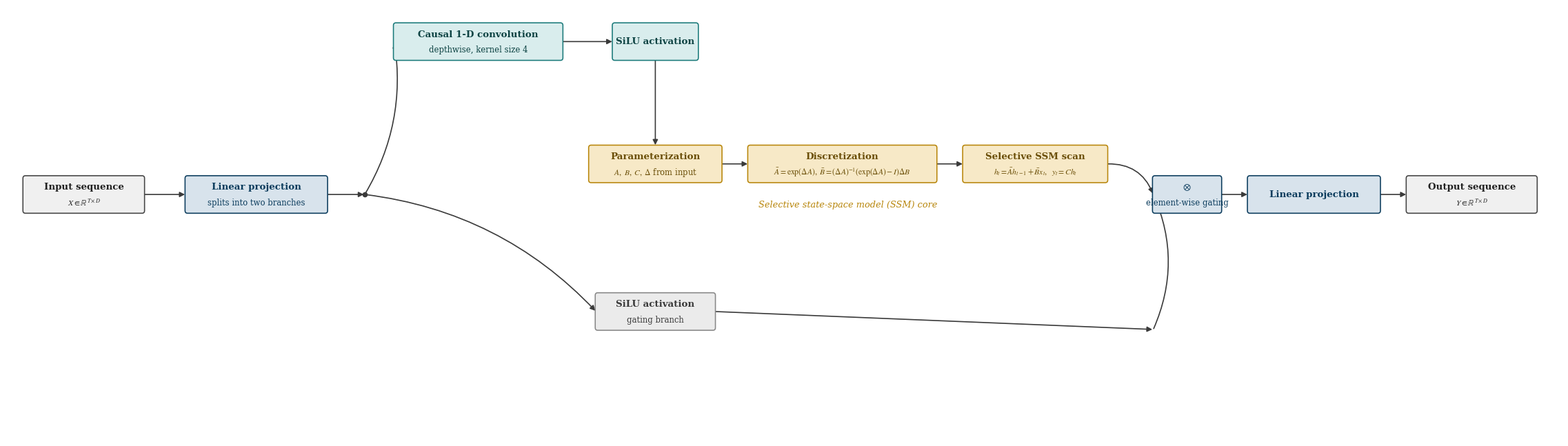

Write the Python code that produced this figure.
"""
generate_figure_mamba_block.py
================================
Generates "Figure: Internal Architecture of the Mamba / State-Space Model
(SSM) Block" for the SpatiotemporalRiemannianMamba IEEE Q1 submission.

Box widths are computed from actual rendered text extents (measured via
matplotlib), so labels cannot overflow or collide regardless of font or
DPI — the same approach used for the main architecture diagram.

Run locally:
    pip install matplotlib
    python generate_figure_mamba_block.py

Output:
    figure_mamba_block.png  (300 dpi, tight bounding box, no title)
"""

import matplotlib.pyplot as plt
from matplotlib.patches import FancyBboxPatch, FancyArrowPatch


plt.style.use("seaborn-v0_8-whitegrid")
plt.rcParams["font.family"] = "serif"
plt.rcParams["font.serif"] = ["Times New Roman", "DejaVu Serif", "Liberation Serif"]
plt.rcParams["mathtext.fontset"] = "stix"

COLOR_TEAL   = {"face": "#D9EDED", "edge": "#1A7A7A", "text": "#0E4444"}
COLOR_BLUE   = {"face": "#D8E3EC", "edge": "#0B3C5D", "text": "#0B3C5D"}
COLOR_GRAY   = {"face": "#EBEBEB", "edge": "#888888", "text": "#3A3A3A"}
COLOR_AMBER  = {"face": "#F7E9C7", "edge": "#B8860B", "text": "#6B4F08"}
COLOR_NODE   = {"face": "#F0F0F0", "edge": "#444444", "text": "#222222"}

ARROW_COLOR = "#3A3A3A"
FONT_TITLE    = 9.6
FONT_SUBTITLE = 8.4
BOX_HEIGHT    = 0.85
BOX_LW        = 1.15
PAD_X         = 0.30
MIN_WIDTH     = 1.5


def text_width_data(fig, ax, s, fontsize, fontweight="normal"):
    t = ax.text(0, 0, s, fontsize=fontsize, fontweight=fontweight)
    fig.canvas.draw()
    bbox = t.get_window_extent(renderer=fig.canvas.get_renderer())
    inv = ax.transData.inverted()
    x0, _ = inv.transform((bbox.x0, bbox.y0))
    x1, _ = inv.transform((bbox.x1, bbox.y1))
    t.remove()
    return abs(x1 - x0)


class Node:
    def __init__(self, title, subtitle, colors, width_override=None):
        self.title = title
        self.subtitle = subtitle
        self.colors = colors
        self.width = MIN_WIDTH
        self.height = BOX_HEIGHT
        self.width_override = width_override

    def measure(self, fig, ax):
        if self.width_override is not None:
            self.width = self.width_override
            return self.width
        w_title = text_width_data(fig, ax, self.title, FONT_TITLE, "bold")
        w_sub = text_width_data(fig, ax, self.subtitle, FONT_SUBTITLE) if self.subtitle else 0
        self.width = max(w_title, w_sub) + 2 * PAD_X
        self.width = max(self.width, MIN_WIDTH)
        return self.width

    def draw(self, ax, x, y):
        box = FancyBboxPatch(
            (x, y), self.width, self.height,
            boxstyle="round,pad=0.02,rounding_size=0.06",
            linewidth=BOX_LW, edgecolor=self.colors["edge"],
            facecolor=self.colors["face"], zorder=3,
        )
        ax.add_patch(box)
        cx, cy = x + self.width / 2, y + self.height / 2
        if self.subtitle:
            ax.text(cx, cy + self.height * 0.20, self.title, ha="center", va="center",
                    fontsize=FONT_TITLE, fontweight="bold", color=self.colors["text"], zorder=4)
            ax.text(cx, cy - self.height * 0.24, self.subtitle, ha="center", va="center",
                    fontsize=FONT_SUBTITLE, color=self.colors["text"], zorder=4)
        else:
            ax.text(cx, cy, self.title, ha="center", va="center",
                    fontsize=FONT_TITLE, fontweight="bold", color=self.colors["text"], zorder=4)
        return (x, cy), (x + self.width, cy), (cx, cy), (cx, y + self.height), (cx, y)


def draw_arrow(ax, start, end, color=ARROW_COLOR, lw=1.2, connectionstyle="arc3,rad=0.0"):
    arrow = FancyArrowPatch(
        start, end, arrowstyle="-|>", mutation_scale=11,
        linewidth=lw, color=color, connectionstyle=connectionstyle,
        zorder=2, shrinkA=1, shrinkB=1,
    )
    ax.add_patch(arrow)


def main():
    GAP = 0.65

    # ── Define nodes ─────────────────────────────────────────────────────
    n_input = Node("Input sequence", r"$X \in \mathbb{R}^{T \times D}$", COLOR_NODE)

    n_proj = Node("Linear projection", "splits into two branches", COLOR_BLUE)

    # Top / Main branch (strictly sequential)
    n_conv  = Node("Causal 1-D convolution", "depthwise, kernel size 4", COLOR_TEAL)
    n_silu1 = Node("SiLU activation", None, COLOR_TEAL, width_override=2.0)
    n_param = Node("Parameterization", r"$A,\ B,\ C,\ \Delta$ from input", COLOR_AMBER)
    n_disc  = Node("Discretization",
                   r"$\bar{A}=\exp(\Delta A),\ \bar{B}=(\Delta A)^{-1}(\exp(\Delta A)-I)\Delta B$",
                   COLOR_AMBER)
    n_ssm   = Node("Selective SSM scan",
                   r"$h_t=\bar{A}h_{t-1}+\bar{B}x_t,\ \ y_t=Ch_t$",
                   COLOR_AMBER)

    # Bottom / Gating branch
    n_gate_silu = Node("SiLU activation", "gating branch", COLOR_GRAY)

    # Merge + output
    n_mul     = Node(r"$\otimes$", "element-wise gating", COLOR_BLUE, width_override=1.6)
    n_outproj = Node("Linear projection", None, COLOR_BLUE)
    n_output  = Node("Output sequence", r"$Y \in \mathbb{R}^{T \times D}$", COLOR_NODE)

    all_nodes = [n_input, n_proj, n_conv, n_silu1, n_param, n_disc, n_ssm,
                 n_gate_silu, n_mul, n_outproj, n_output]

    # ── Pass 1: measure on a scratch figure ──────────────────────────────
    fig, ax = plt.subplots(figsize=(20, 10))
    ax.set_xlim(0, 30)
    ax.set_ylim(0, 14)
    ax.set_aspect("equal")
    ax.axis("off")
    fig.canvas.draw()
    for n in all_nodes:
        n.measure(fig, ax)
    plt.close(fig)

    # ── Layout ───────────────────────────────────────────────────────────
    #
    # Two-row top branch:
    #   Row 1 (y_main):    [conv]  [silu1]
    #   Row 2 (y_ssm_row):         [param] [disc] [ssm]
    #
    # silu1 and param share the same column (col-2), so the
    # silu1 → param arrow is a perfectly straight vertical drop.
    #
    H = BOX_HEIGHT
    y_main    = 8.6    # row 1 of top branch  (conv, silu1)
    y_gate    = 2.2    # bottom / gating branch lane
    y_center  = (y_main + y_gate) / 2   # centre y for input/proj/⊗/outproj/output boxes
    y_ssm_row = y_main - 2.9            # row 2 of top branch (param, disc, ssm)
    #                                     chosen so top of row-2 boxes stays above
    #                                     the centre-lane boxes (no overlap)

    x_input = 0.4
    x_proj  = x_input + n_input.width + 1.0
    x_split = x_proj  + n_proj.width  + 0.9

    # Col-1 (row 1 only): conv
    x_s1 = x_split + 0.7

    # Col-2 (rows 1 & 2): silu1 on top, param below — centred on the same x
    #   column width = max of the two box widths so neither overflows
    w_col2  = max(n_silu1.width, n_param.width)
    x_s2    = x_s1 + n_conv.width + GAP          # left edge of col-2

    # Col-3 (row 2 only): disc
    x_s3    = x_s2 + w_col2 + GAP

    # Col-4 (row 2 only): ssm
    x_s4    = x_s3 + n_disc.width + GAP

    # Merge + output columns
    x_mul     = x_s4 + n_ssm.width + 1.1
    x_outproj = x_mul + n_mul.width + GAP
    x_output  = x_outproj + n_outproj.width + GAP

    fig_w = x_output + n_output.width + 0.6
    fig_h = y_main   + H + 1.4

    fig, ax = plt.subplots(figsize=(fig_w * 0.62, fig_h * 0.62))
    ax.set_xlim(0, fig_w)
    ax.set_ylim(-0.4, fig_h - 1.0)
    ax.set_aspect("equal")
    ax.axis("off")

    # ── Input ────────────────────────────────────────────────────────────
    in_L, in_R, in_C, in_T, in_B = n_input.draw(ax, x_input, y_center - H / 2)

    # ── Linear projection (pre-split) ───────────────────────────────────
    p_L, p_R, p_C, p_T, p_B = n_proj.draw(ax, x_proj, y_center - H / 2)
    draw_arrow(ax, in_R, p_L)

    # ── Top branch — row 1: conv → silu1 ────────────────────────────────
    # Centre each box within its column so the vertical arrow is plumb.
    conv_draw_x  = x_s1                                         # col-1 has only conv
    silu1_draw_x = x_s2 + (w_col2 - n_silu1.width) / 2         # centred in col-2

    conv_L,  conv_R,  conv_C,  _,  _ = n_conv.draw(ax,  conv_draw_x,  y_main)
    silu1_L, silu1_R, silu1_C, _,  _ = n_silu1.draw(ax, silu1_draw_x, y_main)
    draw_arrow(ax, conv_R, silu1_L)   # ① conv → silu1 (horizontal)

    # ── Bottom / gating branch ───────────────────────────────────────────
    # Centre under col-2 so the layout reads as two symmetric branches.
    gate_draw_x = x_s2 + (w_col2 - n_gate_silu.width) / 2
    gate_L, gate_R, gate_C, _, _ = n_gate_silu.draw(ax, gate_draw_x, y_gate)

    # ── Split node → exactly TWO branches ───────────────────────────────
    split_pt = (x_split, p_C[1])
    ax.plot(*split_pt, marker="o", markersize=4.5, color=ARROW_COLOR, zorder=5)
    draw_arrow(ax, p_R,       split_pt)                                         # proj  → split
    draw_arrow(ax, split_pt,  conv_L,  connectionstyle="arc3,rad=0.18")         # ② split → conv  (top)
    draw_arrow(ax, split_pt,  gate_L,  connectionstyle="arc3,rad=-0.18")        # ③ split → gate  (bottom)

    # ── Top branch — row 2: param → disc → ssm ──────────────────────────
    # param is centred in col-2, directly below silu1.
    param_draw_x = x_s2 + (w_col2 - n_param.width) / 2         # centred in col-2

    param_L, param_R, param_C, param_T, param_B = n_param.draw(ax, param_draw_x, y_ssm_row)
    disc_L,  disc_R,  disc_C,  disc_T,  disc_B  = n_disc.draw(ax,  x_s3,         y_ssm_row)
    ssm_L,   ssm_R,   ssm_C,   ssm_T,   ssm_B   = n_ssm.draw(ax,   x_s4,         y_ssm_row)

    # ④ silu1 → param  — straight vertical drop (centres share the same x)
    silu1_bottom_pt = (silu1_C[0], y_main)          # bottom-centre of silu1
    draw_arrow(ax, silu1_bottom_pt, param_T)

    # ⑤ param → disc → ssm  (sequential horizontal)
    draw_arrow(ax, param_R, disc_L)
    draw_arrow(ax, disc_R,  ssm_L)

    # SSM-core bracket label
    ax.text(
        (param_L[0] + ssm_R[0]) / 2, y_ssm_row - 0.55,
        "Selective state-space model (SSM) core",
        ha="center", va="center", fontsize=9.3, style="italic", color=COLOR_AMBER["edge"],
    )

    # ── Merge: element-wise multiplication ⊗ ────────────────────────────
    mul_draw_y = y_center - n_mul.height / 2
    mul_L, mul_R, mul_C, _, _ = n_mul.draw(ax, x_mul, mul_draw_y)

    # ⑥ ssm → ⊗  (arc upward from the right side of ssm)
    draw_arrow(ax, ssm_R, mul_L, connectionstyle="arc3,rad=-0.35")

    # ⑦ gate silu → ⊗  (keep original two-segment routing, unchanged)
    draw_arrow(ax, gate_R, (x_mul, y_gate),  connectionstyle="arc3,rad=0.0")
    draw_arrow(ax, (x_mul, y_gate), mul_L,   connectionstyle="arc3,rad=0.22")

    # ── Output projection + output sequence ─────────────────────────────
    outp_L, outp_R, outp_C, _, _ = n_outproj.draw(ax, x_outproj, y_center - H / 2)
    draw_arrow(ax, mul_R, outp_L)

    out_L, out_R, out_C, _, _ = n_output.draw(ax, x_output, y_center - H / 2)
    draw_arrow(ax, outp_R, out_L)

    plt.tight_layout()
    fig.savefig("figure_mamba_block.png", dpi=300, bbox_inches="tight", facecolor="white")
    print("Saved: figure_mamba_block.png (300 dpi)")


if __name__ == "__main__":
    main()
